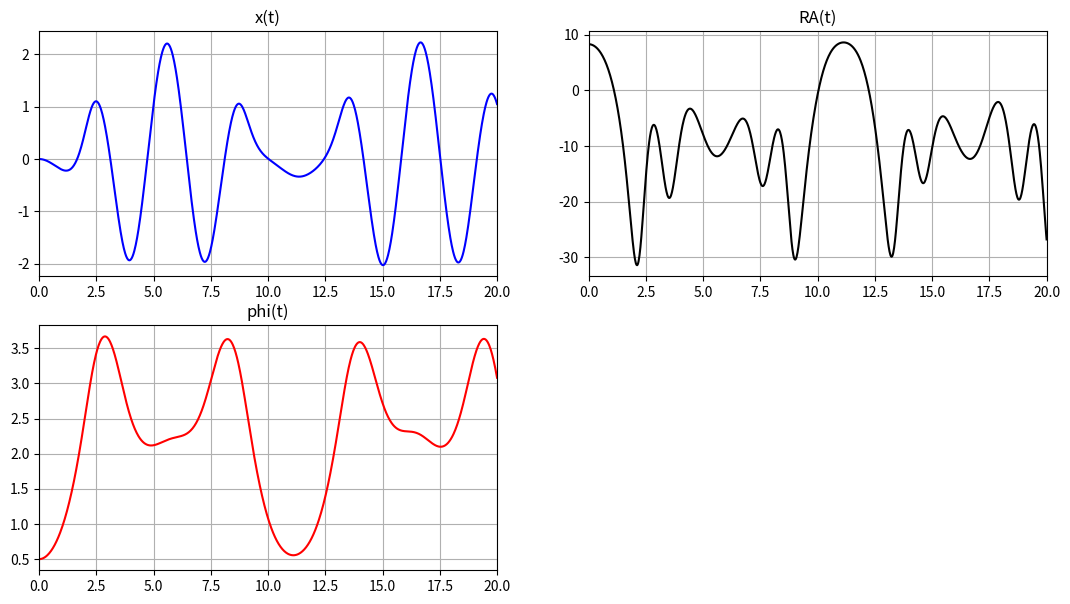
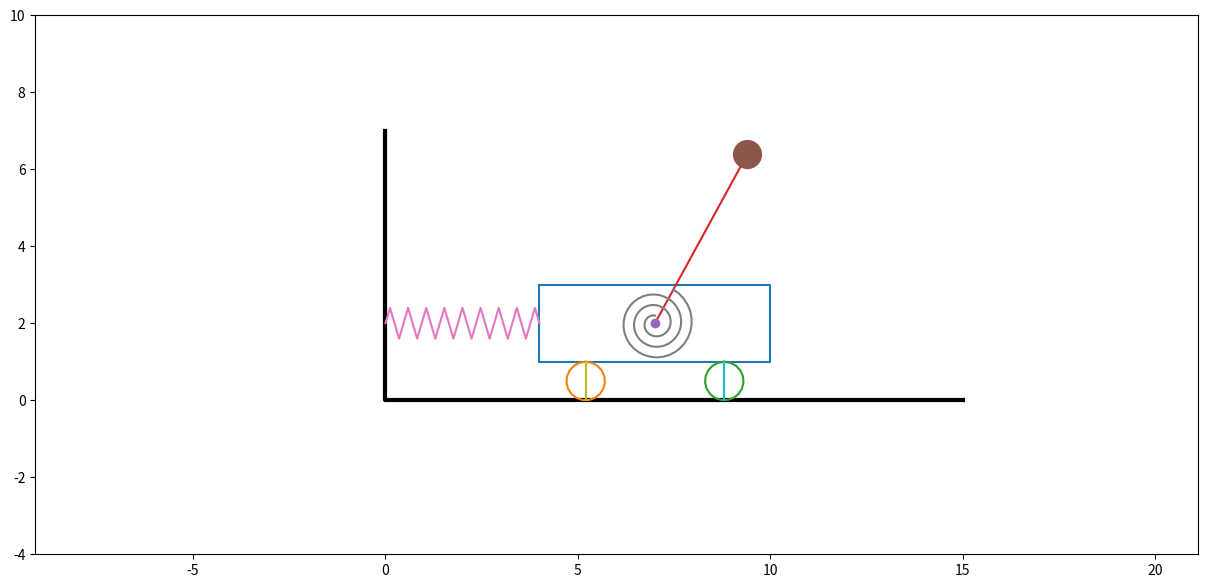

Generate these figures, in order, with matplotlib:
import numpy as np
import matplotlib.pyplot as plt
from matplotlib.animation import FuncAnimation
import math
from scipy.integrate import odeint

def odesys(y, t, M, m, c, k, l, g):
    dy = np.zeros(4)
    dy[0] = y[2]
    dy[1] = y[3]

    a11 = M + m
    a12 = m*l*np.cos(y[1])
    a21 = m*l*np.cos(y[1])
    a22 = m*l**2

    b1 = m*l*y[3]**2*np.sin(y[1]) - k*y[0]
    b2 = m*g*l*np.sin(y[1]) - c*y[1]

    dy[2] = (b1*a22 - b2*a12)/(a11*a22 - a12*a21)
    dy[3] = (b2*a11 - b1*a21)/(a11*a22 - a12*a21)

    return dy

M = 5
m = 1
c = 10
k = 20
l = 5
g = 9.81

Steps = 1001
t_fin = 20
t = np.linspace(0, t_fin, Steps)

x0 = 0
phi0 = 0.5
dx0 = 0
dphi0 = 0
y0 = [x0, phi0, dx0, dphi0]

Y = odeint(odesys, y0, t, (M, m, c, k, l, g))

x = Y[:,0]
phi = Y[:,1]
dx = Y[:,2]
dphi = Y[:,3]
ddx = [odesys(y,t,M,m,c,k,l,g)[2] for y,t in zip(Y,t)]
ddphi = [odesys(y,t,M,m,c,k,l,g)[3] for y,t in zip(Y,t)]

RA = m*g*np.cos(phi) - m*l*dphi**2 + m*ddx*np.sin(phi)

fig_for_graphs = plt.figure(figsize=[13, 7])
ax_for_graphs = fig_for_graphs.add_subplot(2, 2, 1)
ax_for_graphs.plot(t, x, color='Blue')
ax_for_graphs.set_title("x(t)")
ax_for_graphs.set(xlim=[0, t_fin])
ax_for_graphs.grid(True)

ax_for_graphs = fig_for_graphs.add_subplot(2, 2, 3)
ax_for_graphs.plot(t, phi, color='Red')
ax_for_graphs.set_title("phi(t)")
ax_for_graphs.set(xlim=[0, t_fin])
ax_for_graphs.grid(True)

ax_for_graphs = fig_for_graphs.add_subplot(2, 2, 2)
ax_for_graphs.plot(t, RA, color='Black')
ax_for_graphs.set_title("RA(t)")
ax_for_graphs.set(xlim=[0, t_fin])
ax_for_graphs.grid(True)

SprX_0 = 4
BoxX = 6
BoxY = 2
WheelR = 0.5

X_A = SprX_0 + x + BoxX/2
Y_A = 2*WheelR + BoxY/2
X_B = X_A + l*np.sin(phi)
Y_B = Y_A + l*np.cos(phi)

X_Box = np.array([-BoxX/2, BoxX/2, BoxX/2, -BoxX/2, -BoxX/2])
Y_Box = np.array([BoxY/2, BoxY/2, -BoxY/2, -BoxY/2, BoxY/2])

psi = np.linspace(0, 2*math.pi, 20)
X_Wheel = WheelR*np.sin(psi)
Y_Wheel = WheelR*np.cos(psi)

X_C1 = SprX_0 + x + BoxX/5
Y_C1 = WheelR
X_C2 = SprX_0 + x + 4*BoxX/5
Y_C2 = WheelR

X_Ground = [0, 0, 15]
Y_Ground = [7, 0, 0]

K = 19
Sh = 0.4
b = 1/(K-2)
X_Spr = np.zeros(K)
Y_Spr = np.zeros(K)
X_Spr[0] = 0
Y_Spr[0] = 0
X_Spr[K-1] = 1
Y_Spr[K-1] = 0
for i in range(K-2):
    X_Spr[i+1] = b*((i+1) - 1/2)
    Y_Spr[i+1] = Sh*(-1)**i

L_Spr = SprX_0+x

Nv = 3
R1 = 0.2
R2 = 1
thetta = np.linspace(0, Nv*2*math.pi-phi[0], 100)
X_SpiralSpr = -(R1 + thetta*(R2-R1)/thetta[-1])*np.sin(thetta)
Y_SpiralSpr = (R1 + thetta*(R2-R1)/thetta[-1])*np.cos(thetta)

alpha = x/WheelR

fig = plt.figure(figsize=[15, 7])
ax = fig.add_subplot(1, 1, 1)
ax.axis('equal')
ax.set(xlim=[0, 12], ylim=[-4, 10])
ax.plot(X_Ground, Y_Ground, color='black', linewidth=3)

Drawed_Box = ax.plot(X_Box+X_A[0], Y_Box+Y_A)[0]
Drawed_Wheel1 = ax.plot(X_Wheel+X_C1[0], Y_Wheel+Y_C1)[0]
Drawed_Wheel2 = ax.plot(X_Wheel+X_C2[0], Y_Wheel+Y_C2)[0]
Drawed_AB = ax.plot([X_A[0], X_B[0]], [Y_A, Y_B[0]])[0]

Point_A = ax.plot(X_A[0], Y_A, marker='o')[0]
Point_B = ax.plot(X_B[0], Y_B[0], marker='o', markersize=20)[0]

Drawed_Spring = ax.plot(X_Spr*L_Spr[0], Y_Spr+Y_A)[0]
Drawed_Spiral_Spring = ax.plot(X_SpiralSpr+X_A[0], Y_SpiralSpr+Y_A)[0]

Drawed_Wheel1_D1 = ax.plot([X_C1[0]+WheelR*np.sin(alpha[0]), X_C1[0]-WheelR*np.sin(alpha[0])],
                           [Y_C1+WheelR*np.cos(alpha[0]), Y_C1-WheelR*np.cos(alpha[0])])[0]
Drawed_Wheel1_D2 = ax.plot([X_C2[0]+WheelR*np.sin(alpha[0]), X_C2[0]-WheelR*np.sin(alpha[0])],
                           [Y_C2+WheelR*np.cos(alpha[0]), Y_C2-WheelR*np.cos(alpha[0])])[0]

def anima(i):
    Drawed_Box.set_data(X_Box+X_A[i], Y_Box+Y_A)
    Drawed_Wheel1.set_data(X_Wheel+X_C1[i], Y_Wheel+Y_C1)
    Drawed_Wheel2.set_data(X_Wheel+X_C2[i], Y_Wheel+Y_C2)
    Drawed_Spring.set_data(X_Spr*L_Spr[i], Y_Spr+Y_A)
    Drawed_AB.set_data([X_A[i], X_B[i]], [Y_A, Y_B[i]])
    Point_A.set_data(X_A[i], Y_A)
    Point_B.set_data(X_B[i], Y_B[i])
    thetta = np.linspace(0, Nv * 2 * math.pi - phi[i], 100)
    X_SpiralSpr = -(R1 + thetta * (R2 - R1) / thetta[-1]) * np.sin(thetta)
    Y_SpiralSpr = (R1 + thetta * (R2 - R1) / thetta[-1]) * np.cos(thetta)
    Drawed_Spiral_Spring.set_data(X_SpiralSpr+X_A[i], Y_SpiralSpr+Y_A)
    Drawed_Wheel1_D1.set_data([X_C1[i]+WheelR*np.sin(alpha[i]), X_C1[i]-WheelR*np.sin(alpha[i])],
                              [Y_C1+WheelR*np.cos(alpha[i]), Y_C1-WheelR*np.cos(alpha[i])])
    Drawed_Wheel1_D2.set_data([X_C2[i] + WheelR * np.sin(alpha[i]), X_C2[i] - WheelR * np.sin(alpha[i])],
                              [Y_C2 + WheelR * np.cos(alpha[i]), Y_C2 - WheelR * np.cos(alpha[i])])
    return [Drawed_Box, Drawed_Wheel1, Drawed_Wheel2, Drawed_Spring, Drawed_AB, Point_A, Point_B, Drawed_Spiral_Spring,
            Drawed_Wheel1_D1, Drawed_Wheel1_D2]

anim = FuncAnimation(fig, anima, frames=len(t), interval=40, repeat=False)

plt.show()